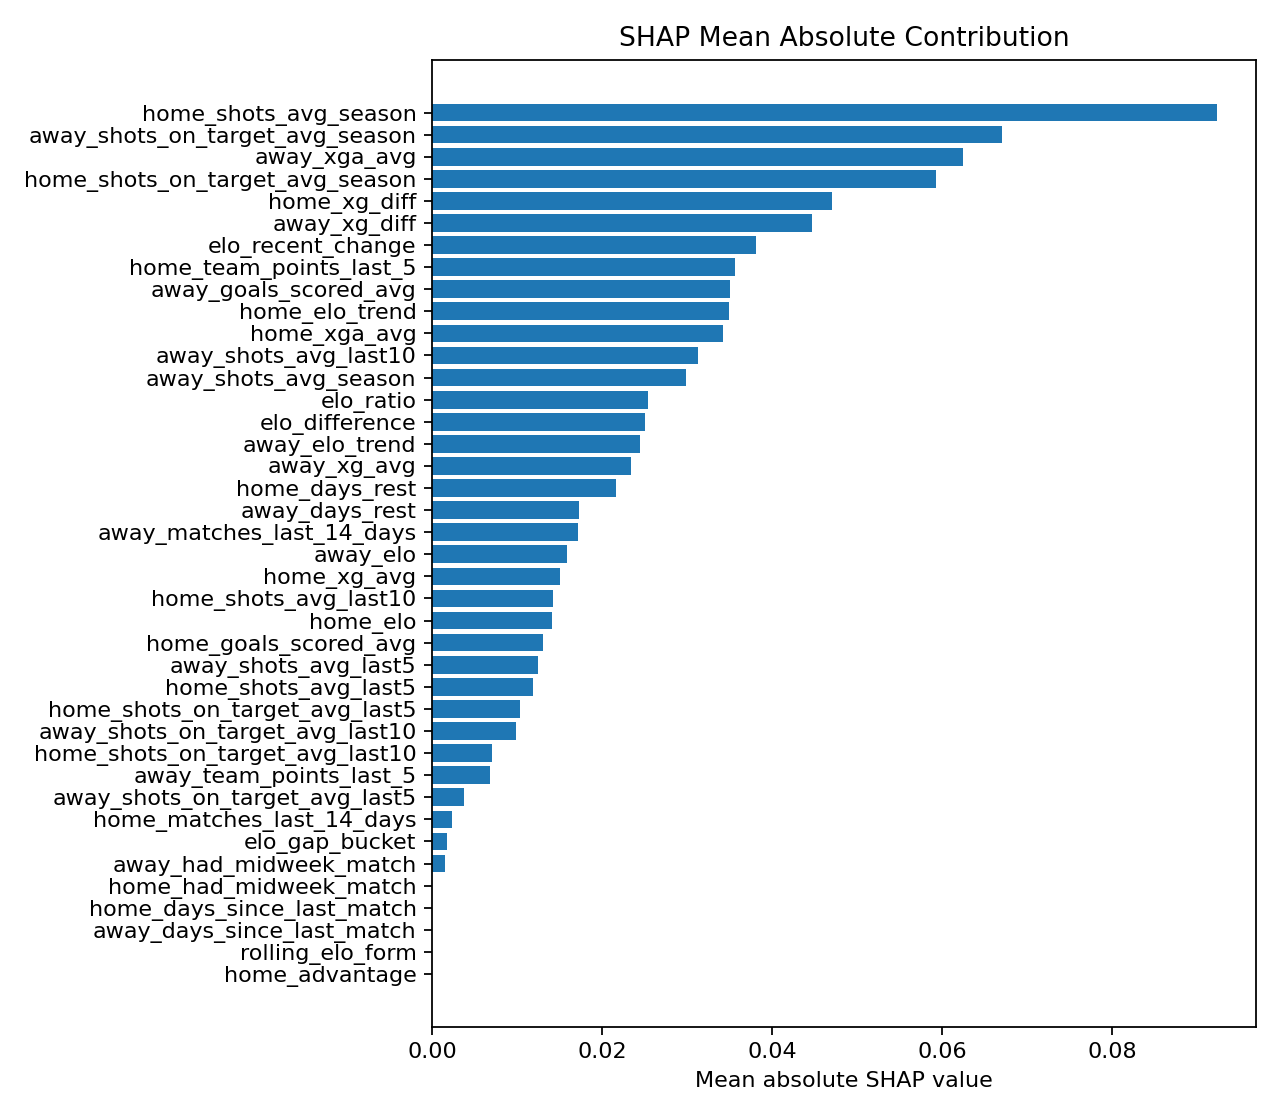

The table this chart was drawn from, first rows:
feature, mean_abs_shap
home_shots_avg_season, 0.09234
away_shots_on_target_avg_season, 0.06709
away_xga_avg, 0.06243
home_shots_on_target_avg_season, 0.05933
home_xg_diff, 0.04707
away_xg_diff, 0.04469
elo_recent_change, 0.03816
home_team_points_last_5, 0.03563
away_goals_scored_avg, 0.03502
home_elo_trend, 0.03493
home_xga_avg, 0.03423
away_shots_avg_last10, 0.03131
away_shots_avg_season, 0.02983
elo_ratio, 0.02539
elo_difference, 0.02504
away_elo_trend, 0.02443
away_xg_avg, 0.02336
home_days_rest, 0.02169
away_days_rest, 0.01726
away_matches_last_14_days, 0.01718
away_elo, 0.01585
home_xg_avg, 0.01501
home_shots_avg_last10, 0.01422
home_elo, 0.01405
home_goals_scored_avg, 0.01303
away_shots_avg_last5, 0.01246
home_shots_avg_last5, 0.01184
home_shots_on_target_avg_last5, 0.01029
away_shots_on_target_avg_last10, 0.00989
home_shots_on_target_avg_last10, 0.006989
away_team_points_last_5, 0.006821
away_shots_on_target_avg_last5, 0.003729
home_matches_last_14_days, 0.002334
elo_gap_bucket, 0.001747
away_had_midweek_match, 0.001569
home_had_midweek_match, 1.0925759e-05
rolling_elo_form, 0.0
home_days_since_last_match, 0.0
away_days_since_last_match, 0.0
home_advantage, 0.0
